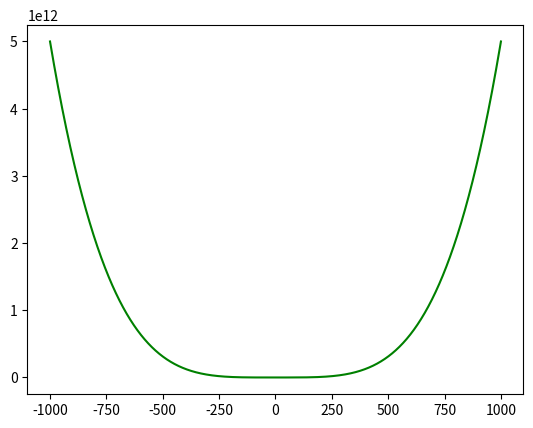

This figure's Python source:
import numpy as np
from matplotlib import pyplot as plt

x = np.arange(-1000, 1000 + 1, 1)
y = 5 * (x ** 4) - 12 * (x ** 2) + 2

plt.plot(x, y, 'g')
plt.show()
